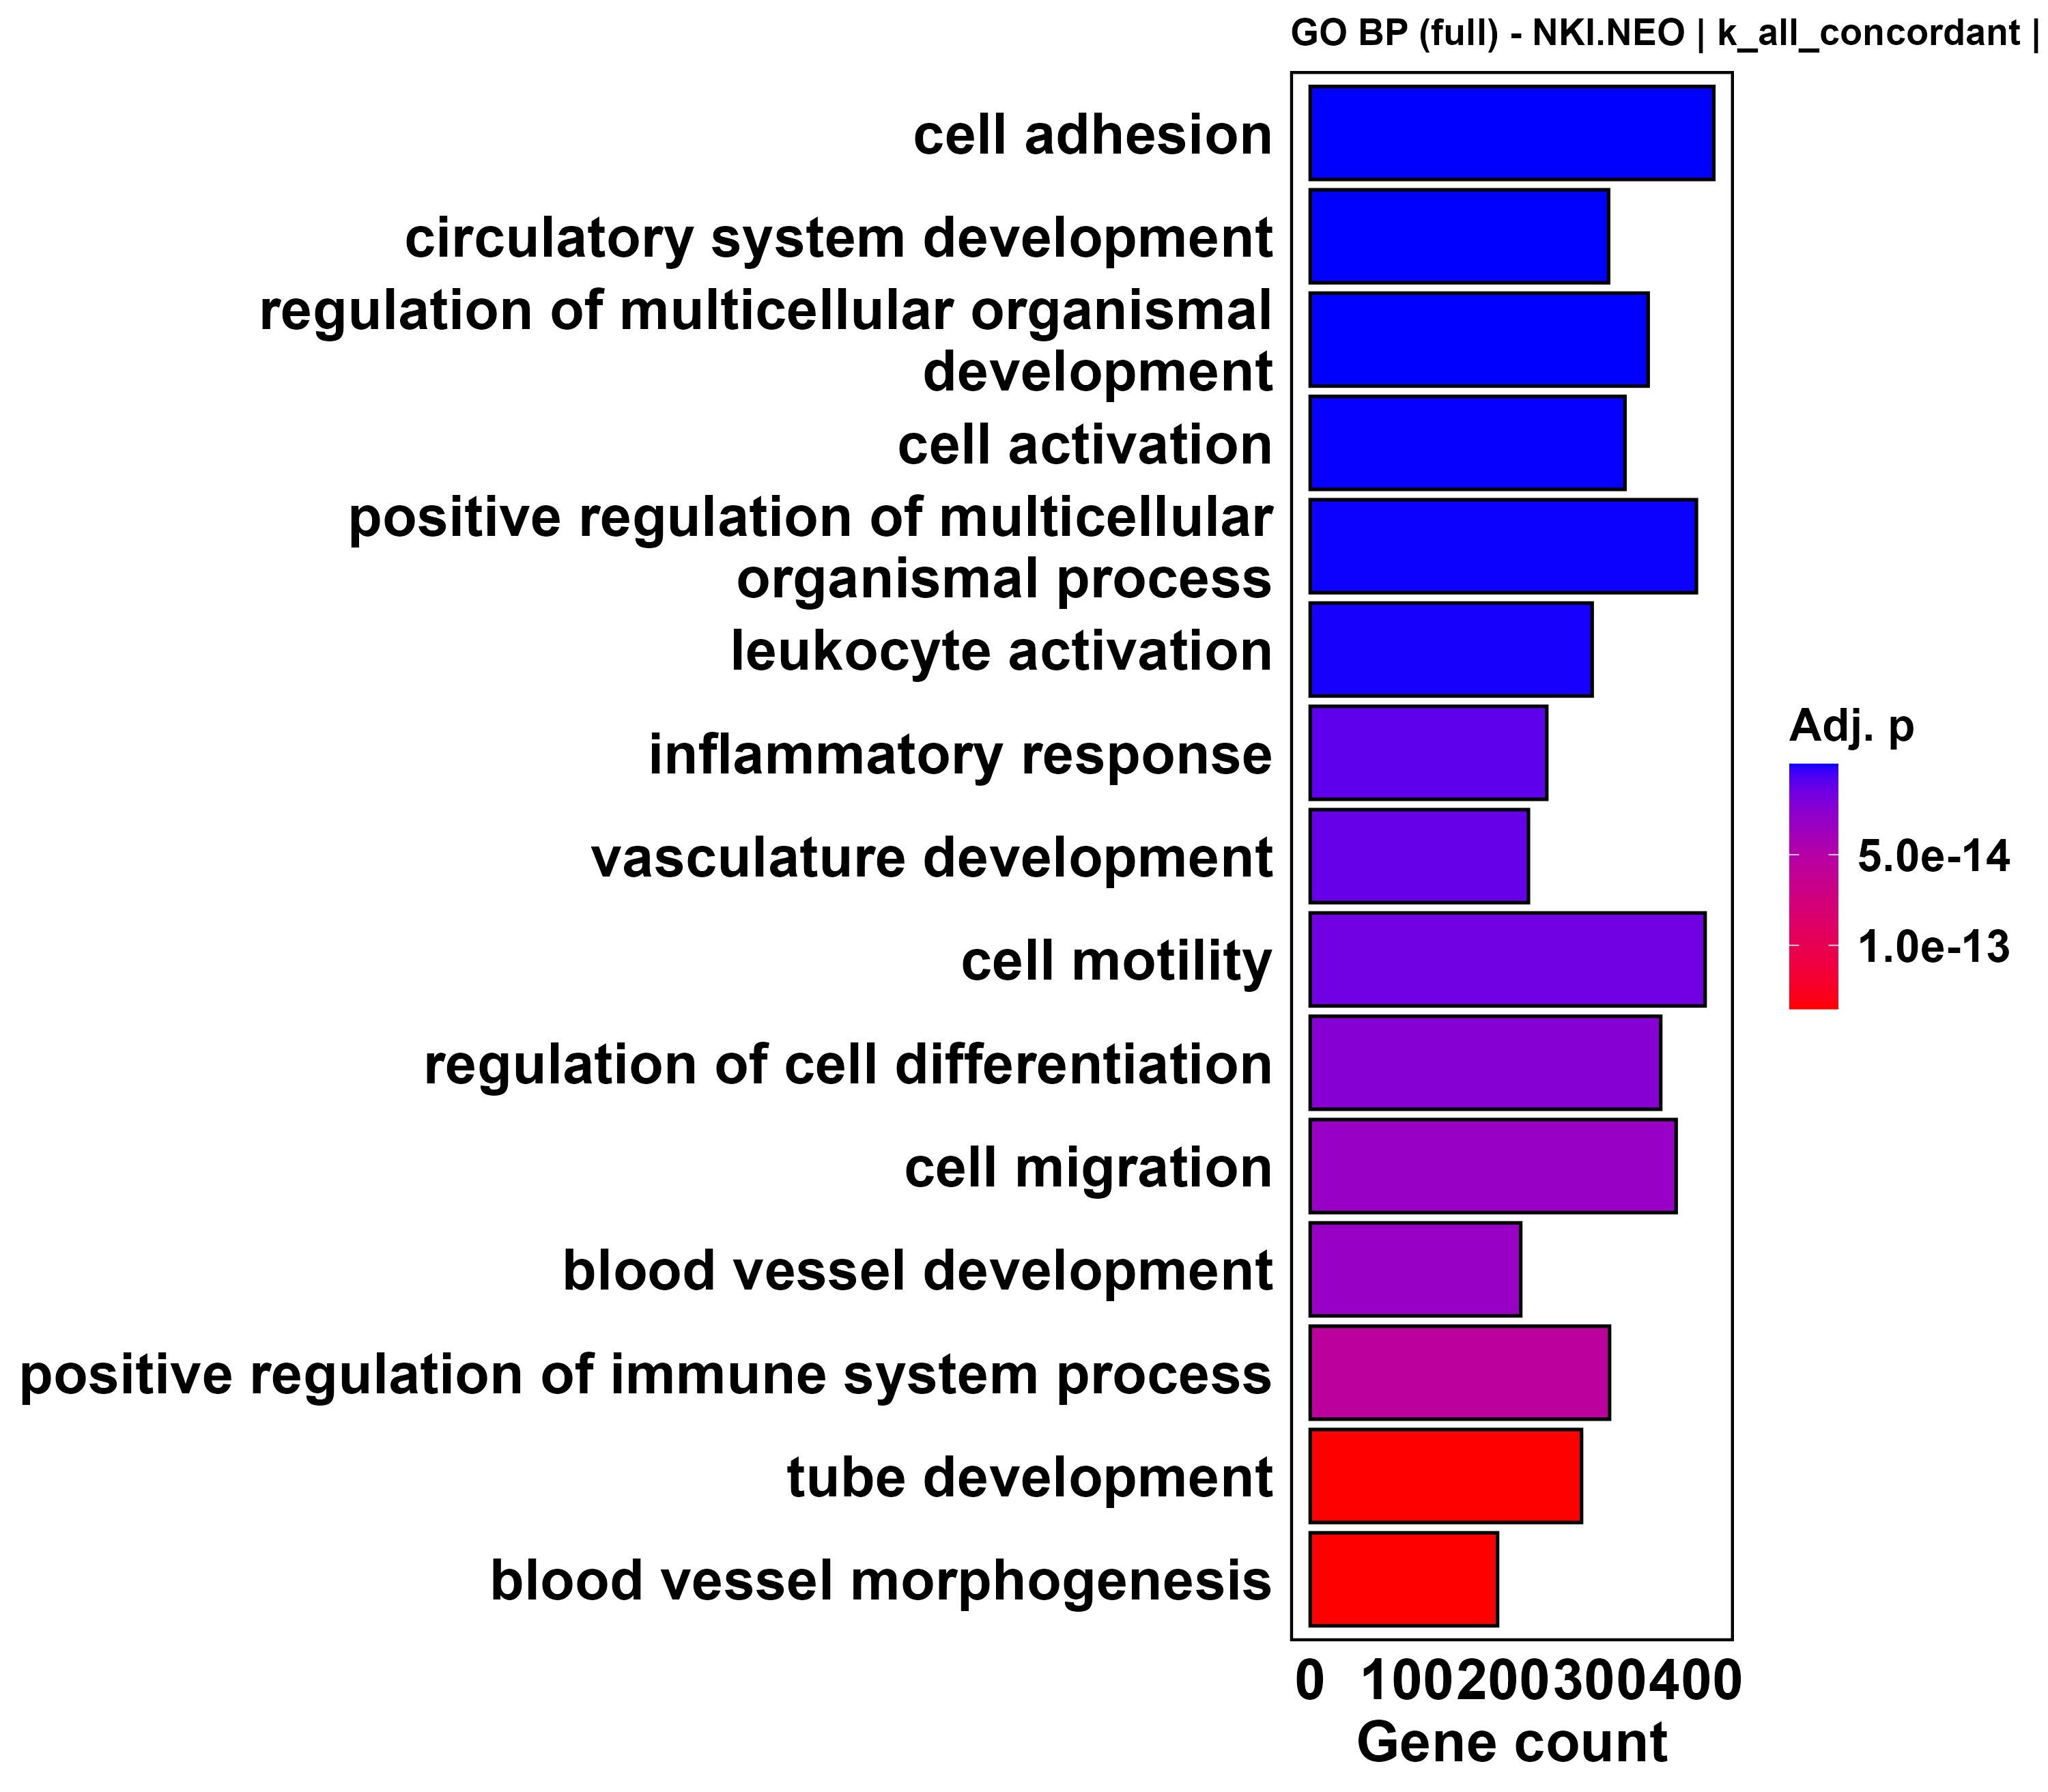

Data behind this chart, as committed beside it:
ID, Description, GeneRatio, BgRatio, RichFactor, FoldEnrichment, zScore, pvalue, p.adjust, qvalue, geneID, Count
GO:0007155, cell adhesion, 418/2624, 486/3926, 0.8601, 1.287, 9.589, 1.40574239693028e-24, 4.53211348770321e-21, 2.82184289573267e-21, SCARF1/PECAM1/STAT5B/STAT5A/FES/TNFRSF14…, 418
GO:0072359, circulatory system development, 309/2624, 350/3926, 0.8829, 1.321, 8.93, 4.02206194905062e-22, 6.4835638618696e-19, 4.03688007202081e-19, PRDM1/PECAM1/FES/NRP1/PTK2B/EGR2/CYP1B1/…, 309
GO:2000026, regulation of multicellular organismal d…, 350/2624, 406/3926, 0.8621, 1.29, 8.754, 7.4340092275154e-21, 7.98908191650321e-18, 4.97426512170943e-18, INPP5D/PRDM1/BHLHE41/STAT5B/STAT5A/FES/P…, 350
GO:0001775, cell activation, 326/2624, 378/3926, 0.8624, 1.29, 8.429, 1.76548980906975e-19, 1.42298478611022e-16, 8.85997122604212e-17, PTGER4/INPP5D/PRDM1/STAT5B/DOCK11/STAT5A…, 326
GO:0051240, positive regulation of multicellular org…, 400/2624, 477/3926, 0.8386, 1.255, 8.423, 5.18772318672921e-19, 3.345043910803e-16, 2.08273434044055e-16, PTGER4/INPP5D/STAT5B/STAT5A/FES/PPARGC1B…, 400
GO:0045321, leukocyte activation, 292/2624, 336/3926, 0.869, 1.3, 8.17, 1.55671220341756e-18, 8.36473357303035e-16, 5.20815819634611e-16, PTGER4/INPP5D/PRDM1/STAT5B/DOCK11/STAT5A…, 292
GO:0006954, inflammatory response, 245/2624, 278/3926, 0.8813, 1.319, 7.822, 2.32959737941414e-17, 1.07294599303303e-14, 6.68051459028988e-15, PTGER4/STAT5B/STAT5A/STING1/NLRP1/ZEB2/C…, 245
GO:0001944, vasculature development, 226/2624, 254/3926, 0.8898, 1.331, 7.749, 3.14192978750773e-17, 1.26619770436562e-14, 7.88376329575953e-15, PRDM1/PECAM1/NRP1/PTK2B/EGR2/CYP1B1/FMNL…, 226
GO:0048870, cell motility, 409/2624, 495/3926, 0.8263, 1.236, 7.981, 4.50285228184011e-17, 1.61302175073917e-14, 1.00432038613674e-14, PTGER4/TTLL3/TTBK2/PECAM1/STAT5B/STAT5A/…, 409
GO:0045595, regulation of cell differentiation, 363/2624, 434/3926, 0.8364, 1.251, 7.883, 7.54286442083743e-17, 2.43181948927799e-14, 1.51413078426705e-14, INPP5D/PRDM1/BHLHE41/STAT5B/STAT5A/FES/P…, 363
GO:0016477, cell migration, 379/2624, 456/3926, 0.8311, 1.244, 7.852, 1.18060070242437e-16, 3.23300274922767e-14, 2.01297382877666e-14, PTGER4/TTBK2/PECAM1/STAT5B/STAT5A/DOCK4/…, 379
GO:0001568, blood vessel development, 218/2624, 245/3926, 0.8898, 1.331, 7.602, 1.20335089921625e-16, 3.23300274922767e-14, 2.01297382877666e-14, PRDM1/PECAM1/NRP1/PTK2B/EGR2/CYP1B1/FMNL…, 218
GO:0002684, positive regulation of immune system pro…, 310/2624, 365/3926, 0.8493, 1.271, 7.709, 2.22541937409534e-16, 5.51904004775645e-14, 3.43633582704439e-14, INPP5D/STAT5B/STAT5A/FES/PPARGC1B/STING1…, 310
GO:0035295, tube development, 281/2624, 328/3926, 0.8567, 1.282, 7.567, 5.91273492584338e-16, 1.35162230879704e-13, 8.41564497478113e-14, PRDM1/TTBK2/PECAM1/NRP1/PTK2B/ZEB2/CYP1B…, 281
GO:0048514, blood vessel morphogenesis, 194/2624, 216/3926, 0.8981, 1.344, 7.378, 6.28856533249245e-16, 1.35162230879704e-13, 8.41564497478113e-14, PRDM1/PECAM1/NRP1/PTK2B/CYP1B1/FMNL3/SLC…, 194
GO:0030097, hemopoiesis, 264/2624, 306/3926, 0.8627, 1.291, 7.52, 7.17898695690432e-16, 1.44656587181622e-13, 9.00679482027404e-14, PTGER4/INPP5D/PRDM1/STAT5B/DOCK11/STAT5A…, 264
GO:0042110, T cell activation, 179/2624, 199/3926, 0.8995, 1.346, 7.107, 6.44172151228669e-15, 1.17132578867803e-12, 7.29305955011431e-13, PTGER4/PRDM1/STAT5B/STAT5A/TNFRSF14/JAK3…, 179
GO:0022603, regulation of anatomical structure morph…, 226/2624, 259/3926, 0.8726, 1.306, 7.222, 6.5396601104853e-15, 1.17132578867803e-12, 7.29305955011431e-13, FES/NRP1/PTK2B/ZEB2/CYP1B1/SLC23A2/FMNL3…, 226
GO:0051094, positive regulation of developmental pro…, 318/2624, 380/3926, 0.8368, 1.252, 7.339, 7.61558400034362e-15, 1.29224435879515e-12, 8.04593833166498e-13, INPP5D/SCARF1/STAT5B/STAT5A/FES/PPARGC1B…, 318
GO:0002521, leukocyte differentiation, 192/2624, 216/3926, 0.8889, 1.33, 7.081, 1.21498301835546e-14, 1.95855262558899e-12, 1.21945927158098e-12, PTGER4/INPP5D/PRDM1/STAT5B/DOCK11/STAT5A…, 192
GO:0048646, anatomical structure formation involved …, 291/2624, 345/3926, 0.8435, 1.262, 7.233, 1.50276301005858e-14, 2.3070990211566e-12, 1.43647571938933e-12, PECAM1/FAM20A/NRP1/PTK2B/ZEB2/EGR2/CYP1B…, 291
GO:0035239, tube morphogenesis, 239/2624, 277/3926, 0.8628, 1.291, 7.129, 1.96363499124739e-14, 2.87761782353708e-12, 1.79169948722907e-12, PRDM1/PECAM1/NRP1/PTK2B/ZEB2/CYP1B1/FMNL…, 239
GO:0098609, cell-cell adhesion, 261/2624, 306/3926, 0.8529, 1.276, 7.141, 2.40966661805149e-14, 3.37772398982522e-12, 2.10308203232229e-12, SCARF1/PECAM1/STAT5B/STAT5A/TNFRSF14/JAK…, 261
GO:0000902, cell morphogenesis, 233/2624, 270/3926, 0.863, 1.291, 7.037, 4.16201901909302e-14, 5.59097888231496e-12, 3.48112731114491e-12, PECAM1/FES/NRP1/PTK2B/ZEB2/EGR2/MYO9B/SL…, 233
GO:0050865, regulation of cell activation, 197/2624, 224/3926, 0.8795, 1.316, 6.91, 7.00000650070513e-14, 9.02720838330934e-12, 5.62063679867145e-12, INPP5D/PRDM1/STAT5B/STAT5A/TNFRSF14/JAK3…, 197
GO:0046649, lymphocyte activation, 244/2624, 285/3926, 0.8561, 1.281, 6.991, 7.41432573387935e-14, 9.15031286970508e-12, 5.69728570018531e-12, PTGER4/INPP5D/PRDM1/STAT5B/DOCK11/STAT5A…, 244
GO:0051241, negative regulation of multicellular org…, 263/2624, 310/3926, 0.8484, 1.269, 7.014, 7.6631032097406e-14, 9.15031286970508e-12, 5.69728570018531e-12, PTGER4/INPP5D/STAT5A/DOCK4/TNFRSF14/NRP1…, 263
GO:0003008, system process, 359/2624, 440/3926, 0.8159, 1.221, 6.975, 2.36605155460682e-13, 2.72433936144728e-11, 1.69626327617865e-11, PECAM1/CCND2/DOCK4/PTK2B/ZEB2/EGR2/SLC23…, 359
GO:0007507, heart development, 148/2624, 163/3926, 0.908, 1.359, 6.636, 2.46745844157618e-13, 2.73033204667843e-11, 1.69999451907267e-11, PRDM1/FES/NRP1/ZFP36L1/SHOX2/KAT2B/TGFBR…, 148
GO:0001525, angiogenesis, 171/2624, 192/3926, 0.8906, 1.333, 6.707, 2.54063155708291e-13, 2.73033204667843e-11, 1.69999451907267e-11, PECAM1/NRP1/PTK2B/CYP1B1/FMNL3/SLC12A6/A…, 171
GO:0002252, immune effector process, 192/2624, 219/3926, 0.8767, 1.312, 6.739, 3.04448693183445e-13, 3.16626640910782e-11, 1.97142158879738e-11, PTGER4/INPP5D/STAT5B/DOCK11/STAT5A/FES/C…, 192
GO:0045597, positive regulation of cell differentiat…, 219/2624, 254/3926, 0.8622, 1.29, 6.784, 3.2389565492312e-13, 3.26324872335043e-11, 2.0318059669026e-11, INPP5D/STAT5B/STAT5A/FES/PPARGC1B/NRP1/Z…, 219
GO:1903131, mononuclear cell differentiation, 169/2624, 190/3926, 0.8895, 1.331, 6.635, 4.68191556842506e-13, 4.57408963412193e-11, 2.8479786248761e-11, PTGER4/INPP5D/PRDM1/STAT5B/DOCK11/STAT5A…, 169
GO:0002250, adaptive immune response, 157/2624, 175/3926, 0.8971, 1.342, 6.576, 5.88281445203861e-13, 5.57829229216838e-11, 3.47322822292187e-11, INPP5D/PRDM1/STAT5A/CSF2RB/TNFRSF14/PTK2…, 157
GO:0030155, regulation of cell adhesion, 235/2624, 276/3926, 0.8514, 1.274, 6.7, 8.33060346551051e-13, 7.67367587794454e-11, 4.77788294999355e-11, STAT5B/STAT5A/FES/TNFRSF14/NRP1/PTK2B/JA…, 235
GO:0040011, locomotion, 315/2624, 383/3926, 0.8225, 1.231, 6.742, 1.20033540892311e-12, 1.07426504406007e-10, 6.68872743575342e-11, PTGER4/TTBK2/PECAM1/STAT5A/FES/DOCK4/TNF…, 315
GO:0023056, positive regulation of signaling, 393/2624, 489/3926, 0.8037, 1.202, 6.792, 1.23287241408879e-12, 1.07426504406007e-10, 6.68872743575342e-11, PECAM1/LRRK1/STING1/NRP1/PTK2B/ZEB2/CYP1…, 393
GO:0010647, positive regulation of cell communicatio…, 392/2624, 488/3926, 0.8033, 1.202, 6.764, 1.52980818048341e-12, 1.29792146681013e-10, 8.08128587307994e-11, PECAM1/LRRK1/STING1/NRP1/PTK2B/ZEB2/CYP1…, 392
GO:0060284, regulation of cell development, 209/2624, 243/3926, 0.8601, 1.287, 6.553, 2.05035827078308e-12, 1.69496283718068e-10, 1.05533960118309e-10, INPP5D/PRDM1/BHLHE41/STAT5B/STAT5A/FES/P…, 209
GO:0002274, myeloid leukocyte activation, 86/2624, 89/3926, 0.9663, 1.446, 6.038, 2.64110973171994e-12, 2.1176722989837e-10, 1.31853241287773e-10, FES/PTPRE/CD93/IL16/MYO18A/TGFBR2/CSF1/T…, 86
GO:0002694, regulation of leukocyte activation, 181/2624, 207/3926, 0.8744, 1.308, 6.468, 2.69306961099044e-12, 2.1176722989837e-10, 1.31853241287773e-10, INPP5D/PRDM1/STAT5B/STAT5A/TNFRSF14/JAK3…, 181
GO:0009967, positive regulation of signal transducti…, 368/2624, 457/3926, 0.8053, 1.205, 6.612, 4.47234236897829e-12, 3.43305518990143e-10, 2.13753305705303e-10, PECAM1/LRRK1/STING1/NRP1/PTK2B/ZEB2/CYP1…, 368
GO:0009887, animal organ morphogenesis, 223/2624, 263/3926, 0.8479, 1.269, 6.402, 8.48069808938943e-12, 6.35855131167245e-10, 3.95904314723761e-10, CSGALNACT1/FOXN3/PRDM1/STAT5A/FAM20A/NRP…, 223
GO:0003013, circulatory system process, 136/2624, 151/3926, 0.9007, 1.348, 6.182, 1.1388511099742e-11, 8.34467267853826e-10, 5.19566762373399e-10, PECAM1/DOCK4/ZEB2/SLC23A2/FLI1/NDST2/P2R…, 136
GO:0008015, blood circulation, 115/2624, 125/3926, 0.92, 1.376, 6.072, 1.44596615801707e-11, 1.03595442076601e-09, 6.45019289669836e-10, PECAM1/DOCK4/ZEB2/SLC23A2/FLI1/NDST2/P2R…, 115
GO:0030334, regulation of cell migration, 263/2624, 317/3926, 0.8297, 1.241, 6.361, 1.67730848417791e-11, 1.17557446804121e-09, 7.3195132250052e-10, PTGER4/TTBK2/PECAM1/STAT5A/DOCK4/TNFRSF1…, 263
GO:0098657, import into cell, 229/2624, 272/3926, 0.8419, 1.26, 6.301, 2.01124963722584e-11, 1.37963166604598e-09, 8.59004044387384e-10, TBC1D2B/SCARF1/PECAM1/RIN3/SLC12A6/ARAP1…, 229
GO:0001816, cytokine production, 212/2624, 250/3926, 0.848, 1.269, 6.234, 2.86480471733265e-11, 1.92419383514176e-09, 1.1980663587617e-09, PTGER4/INPP5D/STAT5B/STAT5A/STING1/ARRDC…, 212
GO:0120036, plasma membrane bounded cell projection …, 312/2624, 384/3926, 0.8125, 1.216, 6.315, 3.20351839116949e-11, 2.10778434553682e-09, 1.31237584789693e-09, TTLL3/SCARF1/TTBK2/DOCK11/FES/NRP1/PTK2B…, 312
GO:0050776, regulation of immune response, 259/2624, 313/3926, 0.8275, 1.238, 6.232, 4.36027931670639e-11, 2.81150810341228e-09, 1.75053740146507e-09, INPP5D/STAT5B/STAT5A/STING1/NLRP1/TNFRSF…, 259
GO:0001817, regulation of cytokine production, 210/2624, 248/3926, 0.8468, 1.267, 6.165, 4.80384918931543e-11, 3.03678623261822e-09, 1.89080297296688e-09, PTGER4/INPP5D/STAT5B/STAT5A/STING1/ARRDC…, 210
GO:0030217, T cell differentiation, 106/2624, 115/3926, 0.9217, 1.379, 5.857, 7.02721086947728e-11, 4.35687073907591e-09, 2.71273099758971e-09, PTGER4/PRDM1/STAT5B/STAT5A/JAK3/ZFP36L2/…, 106
GO:0051056, regulation of small GTPase mediated sign…, 114/2624, 125/3926, 0.912, 1.365, 5.879, 7.95258789188938e-11, 4.83757421951912e-09, 3.01203279241967e-09, DOCK11/DENND3/NRP1/DOCK8/GIT2/MYO9B/BCL6…, 114
GO:0030030, cell projection organization, 316/2624, 391/3926, 0.8082, 1.209, 6.188, 8.31968334539673e-11, 4.96715909362205e-09, 3.09271659642721e-09, TTLL3/SCARF1/TTBK2/DOCK11/FES/NRP1/PTK2B…, 316
GO:2000145, regulation of cell motility, 270/2624, 329/3926, 0.8207, 1.228, 6.129, 1.0024695980837e-10, 5.87629451676699e-09, 3.6587742077428e-09, PTGER4/TTBK2/PECAM1/STAT5A/FES/DOCK4/TNF…, 270
GO:0009888, tissue development, 394/2624, 499/3926, 0.7896, 1.181, 6.155, 1.40043423644881e-10, 8.06249996126955e-09, 5.01997761072908e-09, CSGALNACT1/PRDM1/ADAMTSL4/TTBK2/PECAM1/S…, 394
GO:0048699, generation of neurons, 310/2624, 384/3926, 0.8073, 1.208, 6.087, 1.67035194217301e-10, 9.28784745105662e-09, 5.7829192533515e-09, PRDM1/SCARF1/FES/NRP1/PTK2B/ZEB2/EGR2/SL…, 310
GO:0046631, alpha-beta T cell activation, 75/2624, 78/3926, 0.9615, 1.439, 5.554, 1.67089067047545e-10, 9.28784745105662e-09, 5.7829192533515e-09, PTGER4/PRDM1/STAT5A/TNFRSF14/JAK3/BCL6/V…, 75
GO:0030098, lymphocyte differentiation, 142/2624, 161/3926, 0.882, 1.32, 5.878, 1.71709191117166e-10, 9.38288868070749e-09, 5.84209504835744e-09, PTGER4/INPP5D/PRDM1/STAT5B/DOCK11/STAT5A…, 142
GO:0019221, cytokine-mediated signaling pathway, 149/2624, 170/3926, 0.8765, 1.311, 5.892, 1.7699766457076e-10, 9.51067450960217e-09, 5.92165870765683e-09, STAT5B/STAT5A/STING1/CSF2RB/TNFRSF14/PTK…, 149
... 3,164 more rows
